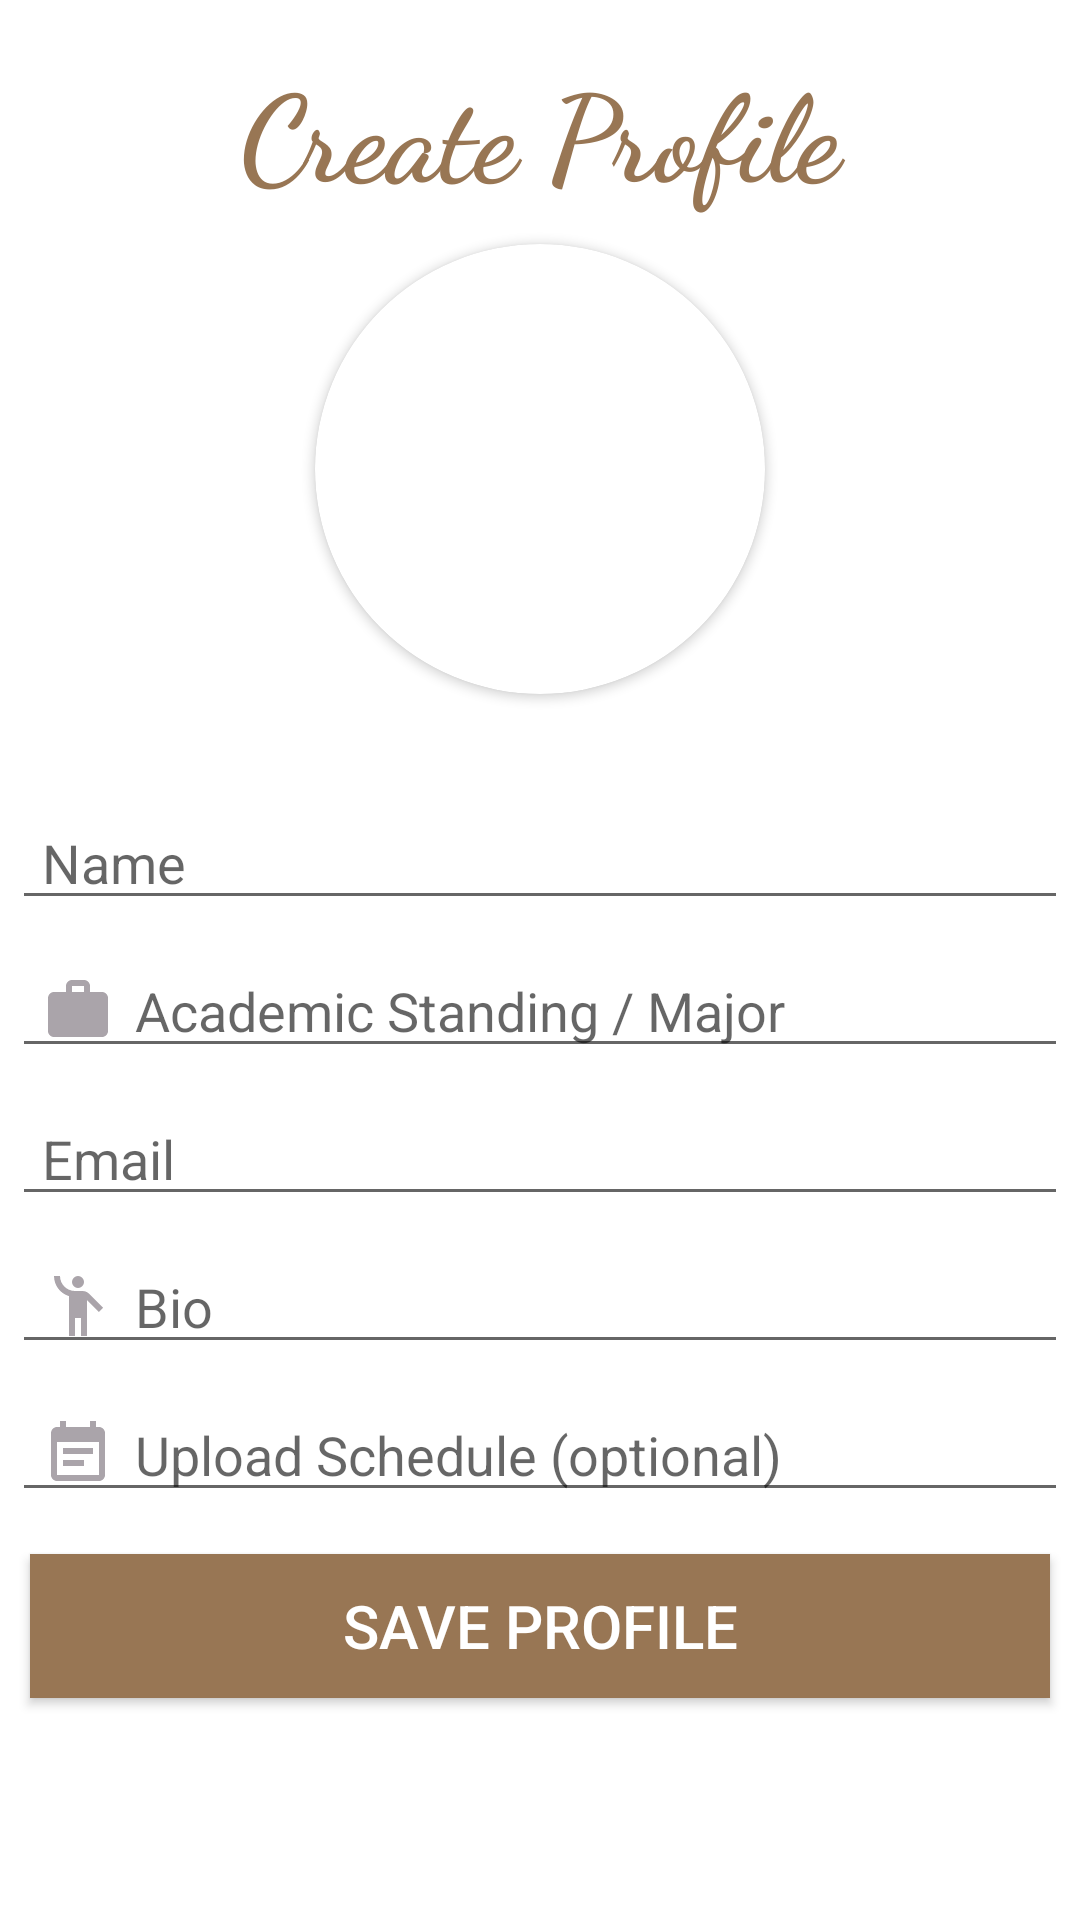

Reconstruct the res/layout file that produces this screen, plus the resources it refers to.
<!-- AndroidManifest.xml: application theme Theme.AuMeet -->
<!-- res/layout/activity_create_profile.xml -->
<?xml version="1.0" encoding="utf-8"?>
<LinearLayout xmlns:android="http://schemas.android.com/apk/res/android"
    xmlns:app="http://schemas.android.com/apk/res-auto"
    xmlns:tools="http://schemas.android.com/tools"
    android:layout_width="match_parent"
    android:layout_height="match_parent"
    android:orientation="vertical"
    android:gravity="center"
    tools:context=".CreateProfile">

    <TextView
        android:layout_width="match_parent"
        android:layout_height="wrap_content"
        android:text="Create Profile"
        android:textColor="@color/brown"
        android:textStyle="bold"
        android:textSize="40sp"
        android:fontFamily="cursive"
        android:textAlignment="center"
        android:gravity="center_horizontal"
        android:layout_margin="10dp"/>

    <androidx.cardview.widget.CardView
        android:layout_width="150dp"
        android:layout_height="150dp"
        app:cardPreventCornerOverlap="false"
        app:cardCornerRadius="75dp"
        android:layout_marginBottom="30dp">

        <ImageView
            android:layout_width="match_parent"
            android:layout_height="match_parent"
            android:id="@+id/iv_create_profile"
            android:background="@drawable/ic_baseline_profile_24"
            android:clickable="true"
            android:scaleType="fitCenter"/>

    </androidx.cardview.widget.CardView>

    <EditText
        android:layout_width="match_parent"
        android:layout_height="wrap_content"
        android:hint="Name"
        android:id="@+id/et_name_cp"
        android:layout_margin="4dp"
        android:drawablePadding="7dp"
        android:textColor="@android:color/black"
        android:drawableStart="@drawable/ic_baseline_profile_24"
        android:paddingLeft="10dp"/>

    <EditText
        android:layout_width="match_parent"
        android:layout_height="wrap_content"
        android:hint="Academic Standing / Major"
        android:id="@+id/et_major_cp"
        android:layout_margin="4dp"
        android:drawablePadding="7dp"
        android:textColor="@android:color/black"
        android:drawableStart="@drawable/ic_baseline_major"
        android:paddingLeft="10dp"/>

    <EditText
        android:layout_width="match_parent"
        android:layout_height="wrap_content"
        android:hint="Email"
        android:id="@+id/et_email_cp"
        android:layout_margin="4dp"
        android:drawablePadding="7dp"
        android:textColor="@android:color/black"
        android:drawableStart="@drawable/ic_baseline_email_24"
        android:paddingLeft="10dp" />

    <EditText
        android:layout_width="match_parent"
        android:layout_height="wrap_content"
        android:hint="Bio"
        android:id="@+id/et_bio_cp"
        android:drawablePadding="7dp"
        android:layout_margin="4dp"
        android:drawableStart="@drawable/ic_bio"
        android:paddingLeft="10dp"
        android:textColor="@android:color/black"/>

    <EditText
        android:layout_width="match_parent"
        android:layout_height="wrap_content"
        android:hint="Upload Schedule (optional)"
        android:id="@+id/et_upload_schedule_cp"
        android:drawablePadding="7dp"
        android:layout_margin="4dp"
        android:textColor="@android:color/black"
        android:drawableStart="@drawable/ic_baseline_schedule"
        android:paddingLeft="10dp"/>

    <Button
        android:layout_width="match_parent"
        android:text="Save Profile"
        android:layout_margin="10dp"
        android:background="@color/brown"
        android:textColor="@color/white"
        android:textSize="20sp"
        android:layout_marginTop="20dp"
        android:layout_height="wrap_content"
        android:id="@+id/btn_create_profile"/>

    <ProgressBar
        android:layout_width="wrap_content"
        android:layout_height="wrap_content"
        android:layout_marginTop="10dp"
        android:visibility="invisible"
        android:id="@+id/progressbar_cp"/>

</LinearLayout>
<!-- resources referenced by this layout -->
<resources>
  <color name="brown">#987654</color>
  <color name="white">#FFFFFFFF</color>
  <!-- drawable ic_baseline_major (drawable) -->
  <vector xmlns:android="http://schemas.android.com/apk/res/android"
      android:width="24dp"
      android:height="24dp"
      android:viewportWidth="24"
      android:viewportHeight="24">
    <path
        android:fillColor="@color/grey"
        android:pathData="M20,6h-4L16,4c0,-1.11 -0.89,-2 -2,-2h-4c-1.11,0 -2,0.89 -2,2v2L4,6c-1.11,0 -1.99,0.89 -1.99,2L2,19c0,1.11 0.89,2 2,2h16c1.11,0 2,-0.89 2,-2L22,8c0,-1.11 -0.89,-2 -2,-2zM14,6h-4L10,4h4v2z"/>
  </vector>
  <!-- drawable ic_baseline_schedule (drawable) -->
  <vector xmlns:android="http://schemas.android.com/apk/res/android"
      android:width="24dp"
      android:height="24dp"
      android:viewportWidth="24"
      android:viewportHeight="24"
      android:autoMirrored="true">
    <path
        android:fillColor="@color/grey"
        android:pathData="M17,10L7,10v2h10v-2zM19,3h-1L18,1h-2v2L8,3L8,1L6,1v2L5,3c-1.11,0 -1.99,0.9 -1.99,2L3,19c0,1.1 0.89,2 2,2h14c1.1,0 2,-0.9 2,-2L21,5c0,-1.1 -0.9,-2 -2,-2zM19,19L5,19L5,8h14v11zM14,14L7,14v2h7v-2z"/>
  </vector>
  <!-- drawable ic_bio (drawable) -->
  <vector xmlns:android="http://schemas.android.com/apk/res/android"
      android:width="24dp"
      android:height="24dp"
      android:viewportWidth="24"
      android:viewportHeight="24">
    <path
        android:fillColor="@color/grey"
        android:pathData="M12,4m-2,0a2,2 0,1 1,4 0a2,2 0,1 1,-4 0"/>
    <path
        android:fillColor="@color/grey"
        android:pathData="M15.89,8.11C15.5,7.72 14.83,7 13.53,7c-0.21,0 -1.42,0 -2.54,0C8.24,6.99 6,4.75 6,2H4c0,3.16 2.11,5.84 5,6.71V22h2v-6h2v6h2V10.05L18.95,14l1.41,-1.41L15.89,8.11z"/>
  </vector>
  <style name="Theme.AuMeet" parent="Theme.MaterialComponents.DayNight.DarkActionBar">
          
          <item name="colorPrimary">@color/purple_500</item>
          <item name="colorPrimaryVariant">@color/purple_700</item>
          <item name="colorOnPrimary">@color/white</item>
          
          <item name="colorSecondary">@color/teal_200</item>
          <item name="colorSecondaryVariant">@color/teal_700</item>
          <item name="colorOnSecondary">@color/black</item>
          
          <item name="android:statusBarColor" tools:targetApi="l">?attr/colorPrimaryVariant</item>
          
      </style>
  <color name="grey">#AAA4AA</color>
  <color name="purple_500">#FF6200EE</color>
  <color name="purple_700">#FF3700B3</color>
  <color name="teal_200">#FF03DAC5</color>
  <color name="teal_700">#FF018786</color>
  <color name="black">#FF000000</color>
</resources>
